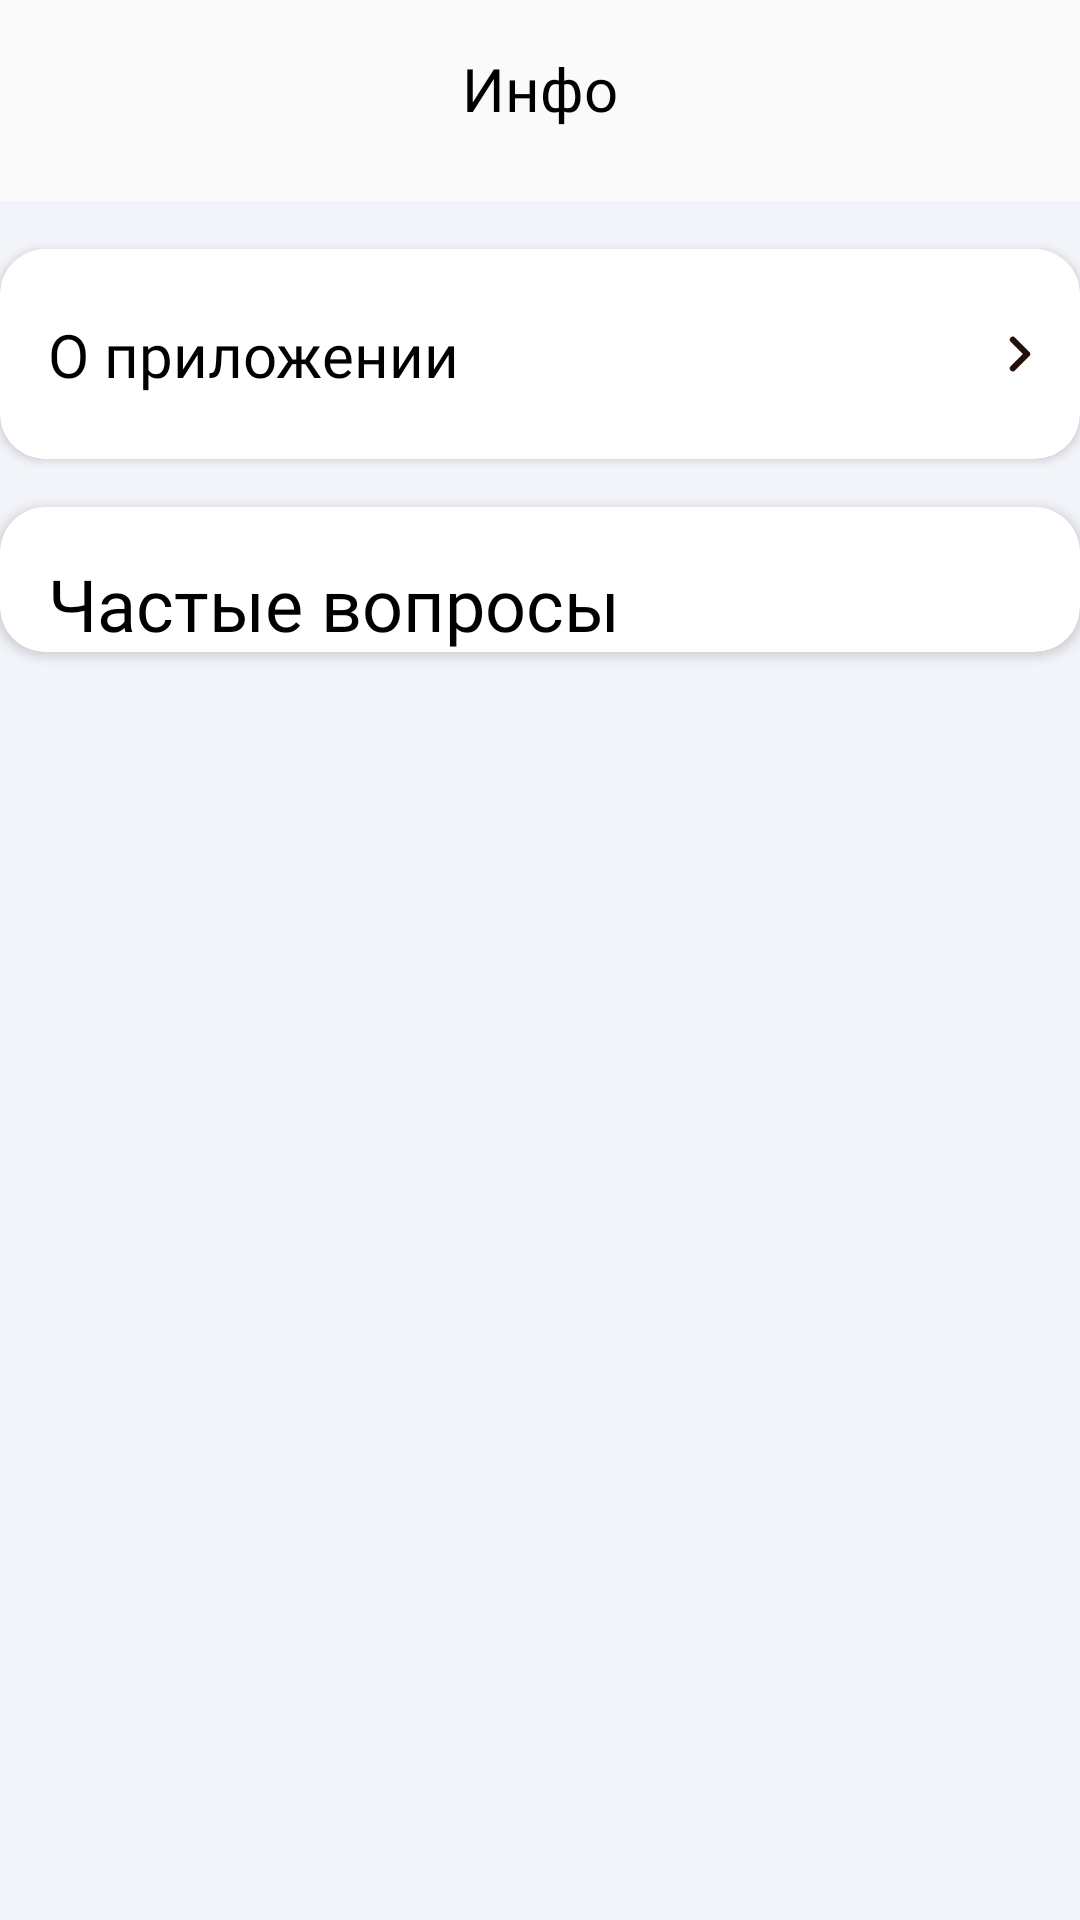

Produce the Android XML layout that renders to this screen, including the resource entries it uses.
<!-- AndroidManifest.xml: application theme Theme.NeoCafe -->
<!-- res/layout/fragment_info.xml -->
<?xml version="1.0" encoding="utf-8"?>
<androidx.constraintlayout.widget.ConstraintLayout xmlns:android="http://schemas.android.com/apk/res/android"
    xmlns:app="http://schemas.android.com/apk/res-auto"
    xmlns:tools="http://schemas.android.com/tools"
    android:layout_width="match_parent"
    android:layout_height="match_parent"
    tools:context=".view.info.InfoFragment">

    <TextView
        android:id="@+id/text_info"
        style="@style/TitleTextStyle"
        android:layout_width="wrap_content"
        android:layout_height="wrap_content"
        android:layout_marginTop="16dp"
        android:text="Инфо"
        app:layout_constraintEnd_toEndOf="parent"
        app:layout_constraintStart_toStartOf="parent"
        app:layout_constraintTop_toTopOf="parent" />

    <androidx.constraintlayout.widget.ConstraintLayout
        android:layout_width="0dp"
        android:layout_height="0dp"
        android:layout_marginTop="24dp"
        android:background="#F2F4F9"
        app:layout_constraintBottom_toBottomOf="parent"
        app:layout_constraintEnd_toEndOf="parent"
        app:layout_constraintStart_toStartOf="parent"
        app:layout_constraintTop_toBottomOf="@+id/text_info">

        <androidx.cardview.widget.CardView
            android:id="@+id/cardView2"
            android:layout_width="0dp"
            android:layout_height="70dp"
            android:layout_marginTop="16dp"
            app:cardCornerRadius="15dp"
            app:layout_constraintEnd_toEndOf="parent"
            app:layout_constraintStart_toStartOf="parent"
            app:layout_constraintTop_toTopOf="parent">

            <androidx.constraintlayout.widget.ConstraintLayout
                android:layout_width="match_parent"
                android:layout_height="match_parent">

                <ImageView
                    android:id="@+id/btn_card"
                    android:layout_width="wrap_content"
                    android:layout_height="wrap_content"
                    android:layout_marginEnd="8dp"
                    android:src="@drawable/chevron_right"
                    app:layout_constraintBottom_toBottomOf="parent"
                    app:layout_constraintEnd_toEndOf="parent"
                    app:layout_constraintTop_toTopOf="parent" />

                <TextView
                    android:id="@+id/app_info"
                    style="@style/TextStyle2"
                    android:layout_width="wrap_content"
                    android:layout_height="wrap_content"
                    android:layout_marginStart="16dp"
                    android:text="О приложении"
                    app:layout_constraintBottom_toBottomOf="parent"
                    app:layout_constraintStart_toStartOf="parent"
                    app:layout_constraintTop_toTopOf="parent" />
            </androidx.constraintlayout.widget.ConstraintLayout>
        </androidx.cardview.widget.CardView>

        <androidx.cardview.widget.CardView
            android:layout_width="0dp"
            android:layout_height="wrap_content"
            android:layout_marginTop="16dp"
            app:cardCornerRadius="15dp"
            app:layout_constraintEnd_toEndOf="parent"
            app:layout_constraintStart_toStartOf="parent"
            app:layout_constraintTop_toBottomOf="@+id/cardView2">

            <androidx.constraintlayout.widget.ConstraintLayout
                android:layout_width="match_parent"
                android:layout_height="wrap_content">

                <TextView
                    android:id="@+id/often_questions"
                    style="@style/TitleTextStyle"
                    android:layout_width="wrap_content"
                    android:layout_height="wrap_content"
                    android:layout_marginStart="16dp"
                    android:layout_marginTop="16dp"
                    android:text="Частые вопросы"
                    android:textSize="24sp"
                    app:layout_constraintStart_toStartOf="parent"
                    app:layout_constraintTop_toTopOf="parent" />

                <androidx.recyclerview.widget.RecyclerView
                    android:id="@+id/rv_info_cards"
                    android:layout_width="0dp"
                    android:layout_height="wrap_content"
                    android:layout_marginStart="16dp"
                    android:layout_marginEnd="16dp"
                    app:layout_constraintEnd_toEndOf="parent"
                    app:layout_constraintStart_toStartOf="parent"
                    app:layout_constraintTop_toBottomOf="@+id/often_questions" />
            </androidx.constraintlayout.widget.ConstraintLayout>
        </androidx.cardview.widget.CardView>
    </androidx.constraintlayout.widget.ConstraintLayout>
</androidx.constraintlayout.widget.ConstraintLayout>
<!-- resources referenced by this layout -->
<resources>
  <!-- drawable chevron_right (drawable) -->
  <vector xmlns:android="http://schemas.android.com/apk/res/android"
      android:width="24dp"
      android:height="24dp"
      android:viewportWidth="24"
      android:viewportHeight="24">
    <path
        android:pathData="M9.6,7.2L14.4,12L9.6,16.8"
        android:strokeLineJoin="round"
        android:strokeWidth="2"
        android:fillColor="#00000000"
        android:strokeColor="#22100B"
        android:strokeLineCap="round"/>
  </vector>
  <style name="TextStyle2">
          <item name="android:textSize">20sp</item>
          <item name="android:textColor">@color/black</item>
          <item name="android:fontFamily">@font/montserrat</item>
      </style>
  <style name="TitleTextStyle">
          <item name="android:textSize">20sp</item>
          <item name="android:textColor">@color/black</item>
          <item name="android:fontFamily">@font/montserrat_bold</item>
      </style>
  <style name="Theme.NeoCafe" parent="Base.Theme.NeoCafe" />
  <color name="black">#FF000000</color>
  <style name="Base.Theme.NeoCafe" parent="Theme.AppCompat.Light.NoActionBar">
          <item name="android:statusBarColor">@color/white</item>
      </style>
  <color name="white">#FFFFFFFF</color>
</resources>
